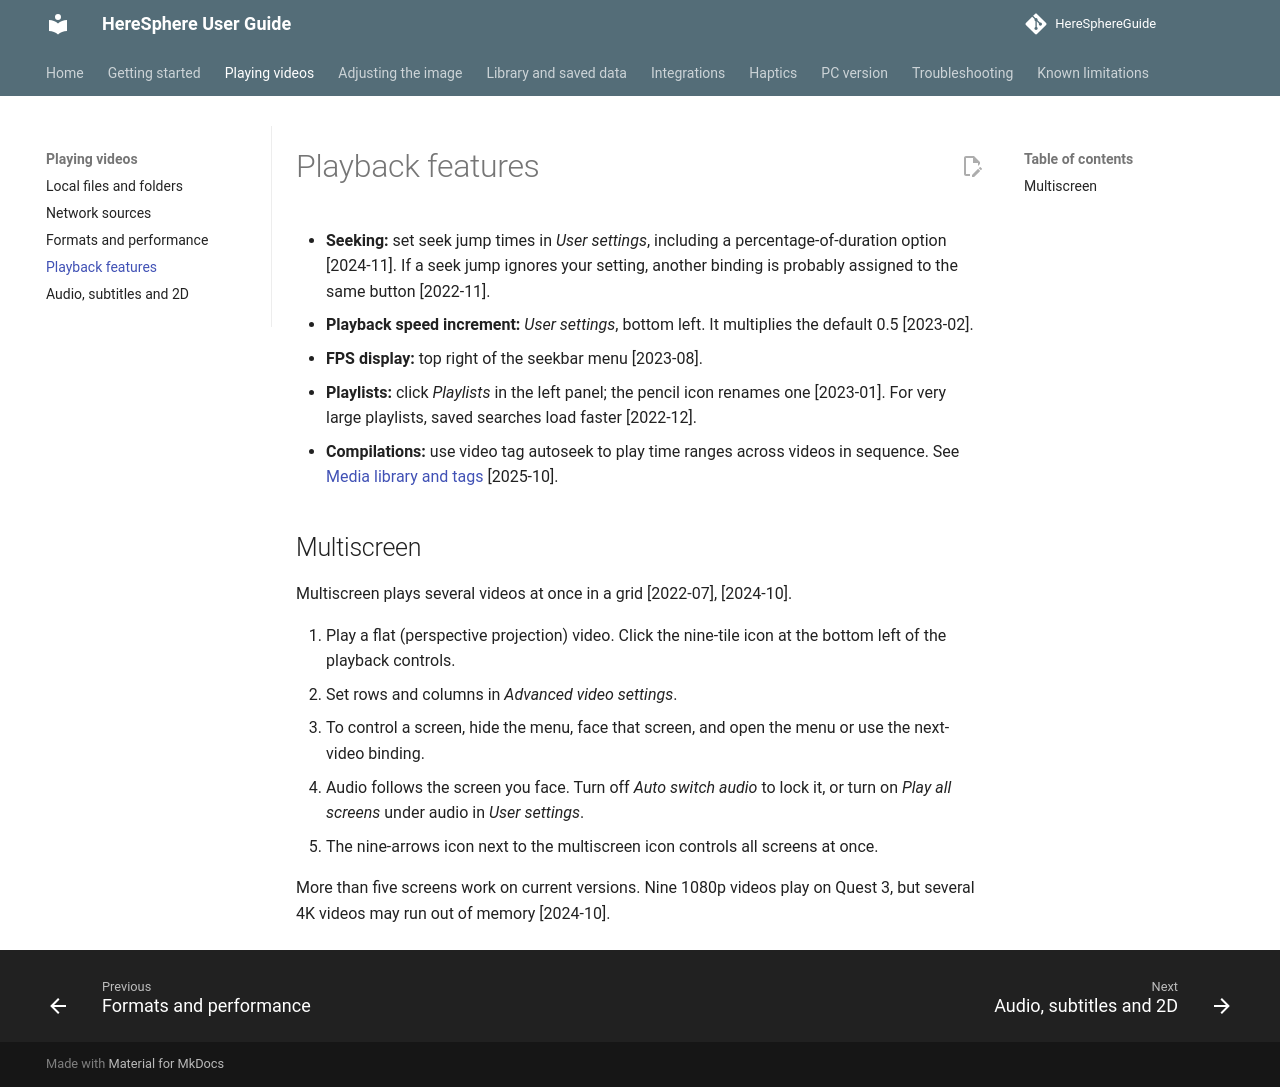

repository: nonheinous/HereSphereGuide · page: playing-videos/playback-features/index.html · generator: mkdocs

# Playback features

- **Seeking:** set seek jump times in *User settings*, including a percentage-of-duration option [2024-11]. If a seek jump ignores your setting, another binding is probably assigned to the same button [2022-11].
- **Playback speed increment:** *User settings*, bottom left. It multiplies the default 0.5 [2023-02].
- **FPS display:** top right of the seekbar menu [2023-08].
- **Playlists:** click *Playlists* in the left panel; the pencil icon renames one [2023-01]. For very large playlists, saved searches load faster [2022-12].
- **Compilations:** use video tag autoseek to play time ranges across videos in sequence. See [Media library and tags](../library/media-library-tags.md) [2025-10].

## Multiscreen

Multiscreen plays several videos at once in a grid [2022-07], [2024-10].

1. Play a flat (perspective projection) video. Click the nine-tile icon at the bottom left of the playback controls.
2. Set rows and columns in *Advanced video settings*.
3. To control a screen, hide the menu, face that screen, and open the menu or use the next-video binding.
4. Audio follows the screen you face. Turn off *Auto switch audio* to lock it, or turn on *Play all screens* under audio in *User settings*.
5. The nine-arrows icon next to the multiscreen icon controls all screens at once.

More than five screens work on current versions. Nine 1080p videos play on Quest 3, but several 4K videos may run out of memory [2024-10].
